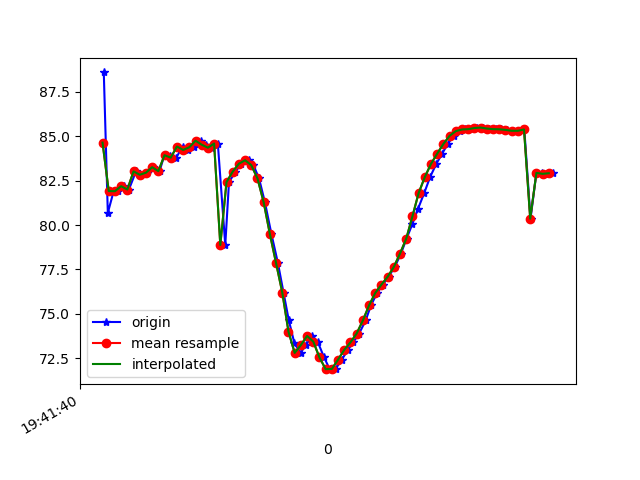

The table this chart was drawn from, first rows:
1617738100824, 433737461073778, 88.58532, 24.543226, -12.567356
1617738100837, 433737480304548, 80.68, 23.97, -12.12
1617738100856, 433737499535318, 81.91, 25.04, -12.1
1617738100870, 433737518766088, 81.9, 25.29, -11.45
1617738100888, 433737537996858, 82.18, 25.37, -12.38
1617738100905, 433737557227628, 82, 25.21, -11.99
1617738100928, 433737576458398, 83.02, 26.08, -12.52
1617738100944, 433737595689168, 82.83, 25.69, -12.39
1617738100964, 433737614919938, 82.94, 25.94, -12
1617738100982, 433737634150708, 83.25, 26.04, -12.84
1617738101004, 433737653381478, 83.03, 25.8, -12.46
1617738101020, 433737672612248, 83.96, 26.67, -12.77
1617738101039, 433737691843018, 83.89, 26.38, -13.08
1617738101058, 433737711073788, 83.79, 26.33, -12.4
1617738101078, 433737730304558, 84.42, 26.68, -13.5
1617738101097, 433737749535328, 84.22, 26.59, -13.41
1617738101116, 433737768766098, 84.38, 27.17, -12.49
1617738101138, 433737787996868, 84.74, 27.43, -13.54
1617738101155, 433737807227638, 84.52, 27.41, -13.23
1617738101172, 433737826458408, 84.35, 27.49, -12.82
1617738101192, 433737845689178, 84.58, 28.08, -12.6
1617738101216, 433737864919948, 78.88, 26.24, -11.02
1617738101228, 433737884150718, 82.41, 29.63, -11.44
1617738101249, 433737903381488, 83, 30.32, -9.585
1617738101268, 433737922612258, 83.45, 30.87, -6.701
1617738101291, 433737941843028, 83.64, 31.58, -3.041
1617738101307, 433737961073798, 83.37, 32.78, 1.238
1617738101325, 433737980304568, 82.62, 34.91, 6.278
1617738101344, 433737999535338, 81.27, 37.33, 11.83
1617738101365, 433738018766108, 79.49, 39.27, 17.91
1617738101386, 433738037996878, 77.85, 40.68, 24.19
1617738101404, 433738057227648, 76.2, 41.38, 30.44
1617738101421, 433738076458418, 74.64, 41.51, 36.2
1617738101439, 433738095689188, 73.35, 41.56, 41.05
1617738101459, 433738114919958, 72.8, 41.35, 44.64
1617738101476, 433738134150728, 73.24, 40.74, 46.8
1617738101497, 433738153381498, 73.76, 40.07, 47.97
1617738101514, 433738172612268, 73.44, 39.71, 48.57
1617738101535, 433738191843038, 72.54, 39.71, 48.55
1617738101553, 433738211073808, 71.89, 39.7, 47.66
1617738101572, 433738230304578, 71.9, 39.32, 45.92
1617738101592, 433738249535348, 72.42, 38.47, 43.52
1617738101612, 433738268766118, 72.98, 37.39, 40.78
1617738101629, 433738287996888, 73.4, 36.32, 37.79
1617738101648, 433738307227658, 73.89, 35.28, 34.44
1617738101669, 433738326458428, 74.63, 34.11, 30.67
1617738101686, 433738345689198, 75.48, 32.67, 26.66
1617738101706, 433738364919968, 76.18, 31.18, 22.62
1617738101725, 433738384150738, 76.65, 29.98, 18.58
1617738101743, 433738403381508, 77.09, 29.34, 14.48
1617738101763, 433738422612278, 77.64, 28.83, 10.37
1617738101783, 433738441843048, 78.4, 28.17, 6.383
1617738101801, 433738461073818, 79.23, 27.43, 2.664
1617738101820, 433738480304588, 80.07, 26.74, -0.7661
1617738101838, 433738499535358, 80.91, 26.24, -3.848
1617738101858, 433738518766128, 81.8, 25.9, -6.6
1617738101877, 433738537996898, 82.7, 25.58, -8.964
1617738101897, 433738557227668, 83.44, 25.07, -10.92
1617738101916, 433738576458438, 84.02, 24.51, -12.5
1617738101934, 433738595689208, 84.56, 24.12, -13.74
1617738101953, 433738614919978, 85.02, 23.72, -14.57
... 17 more rows
